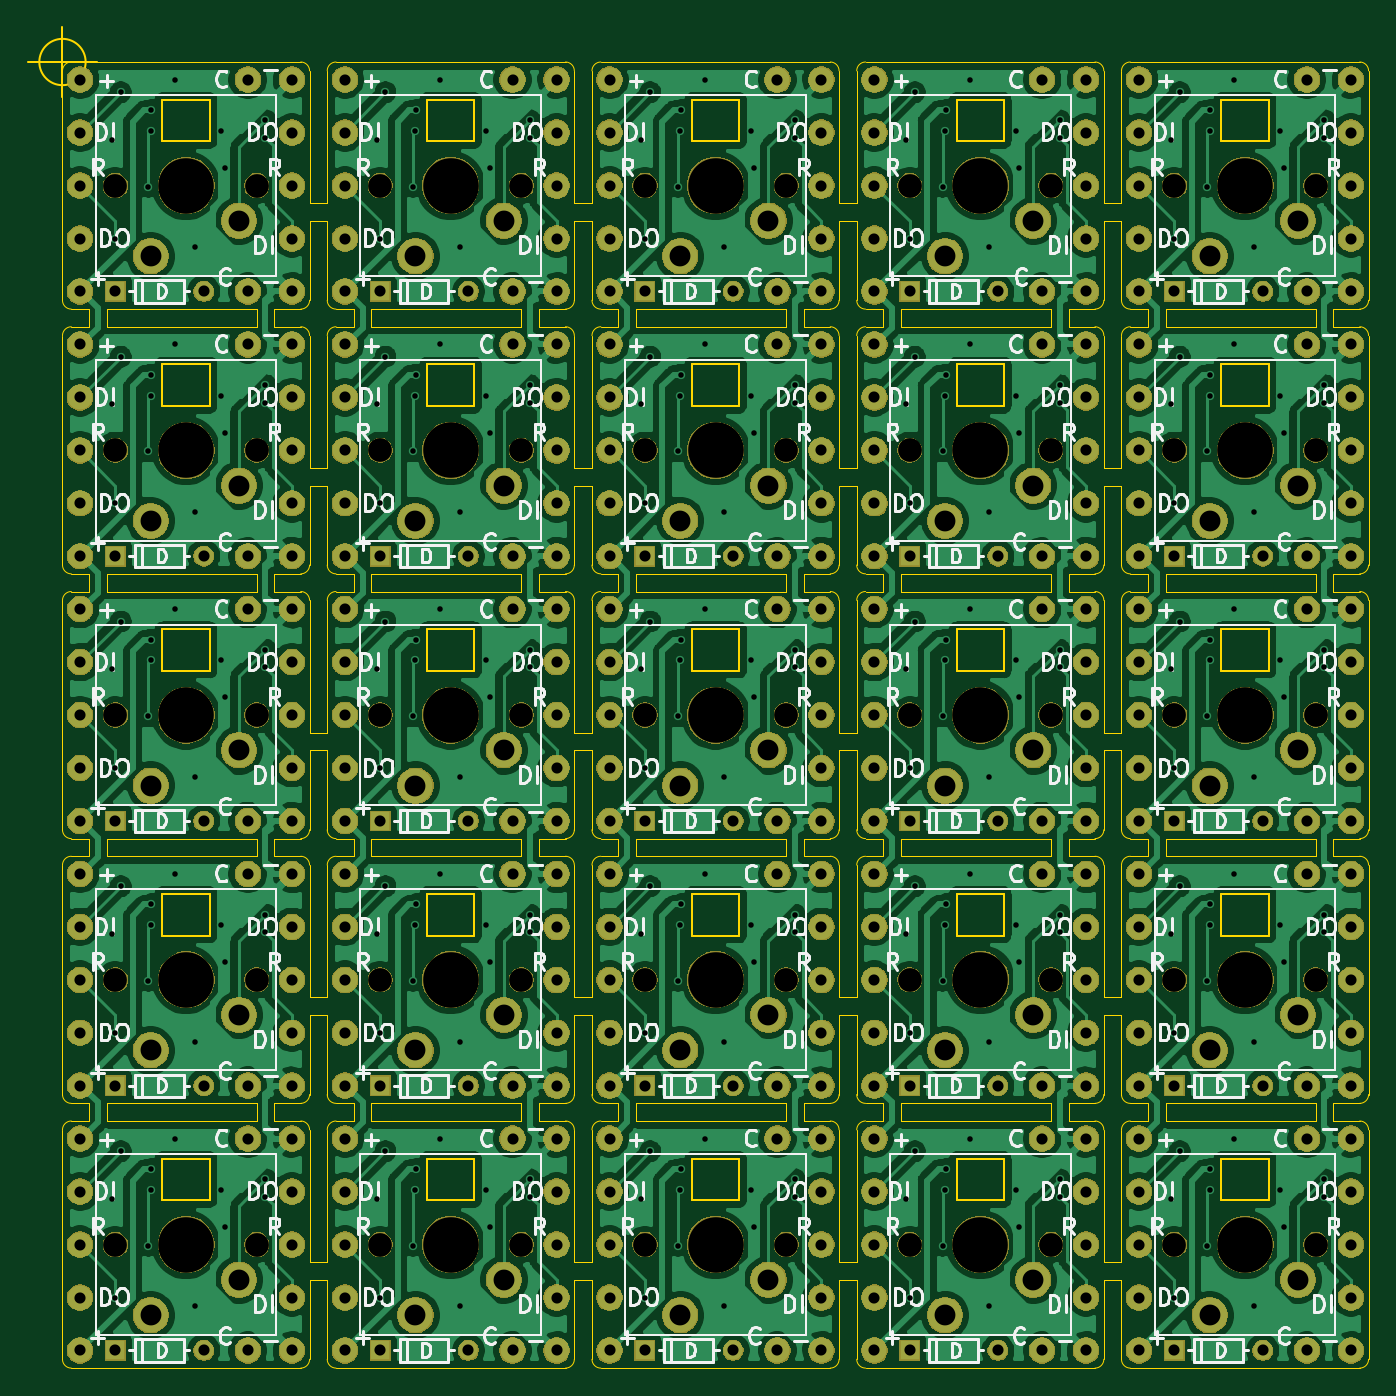
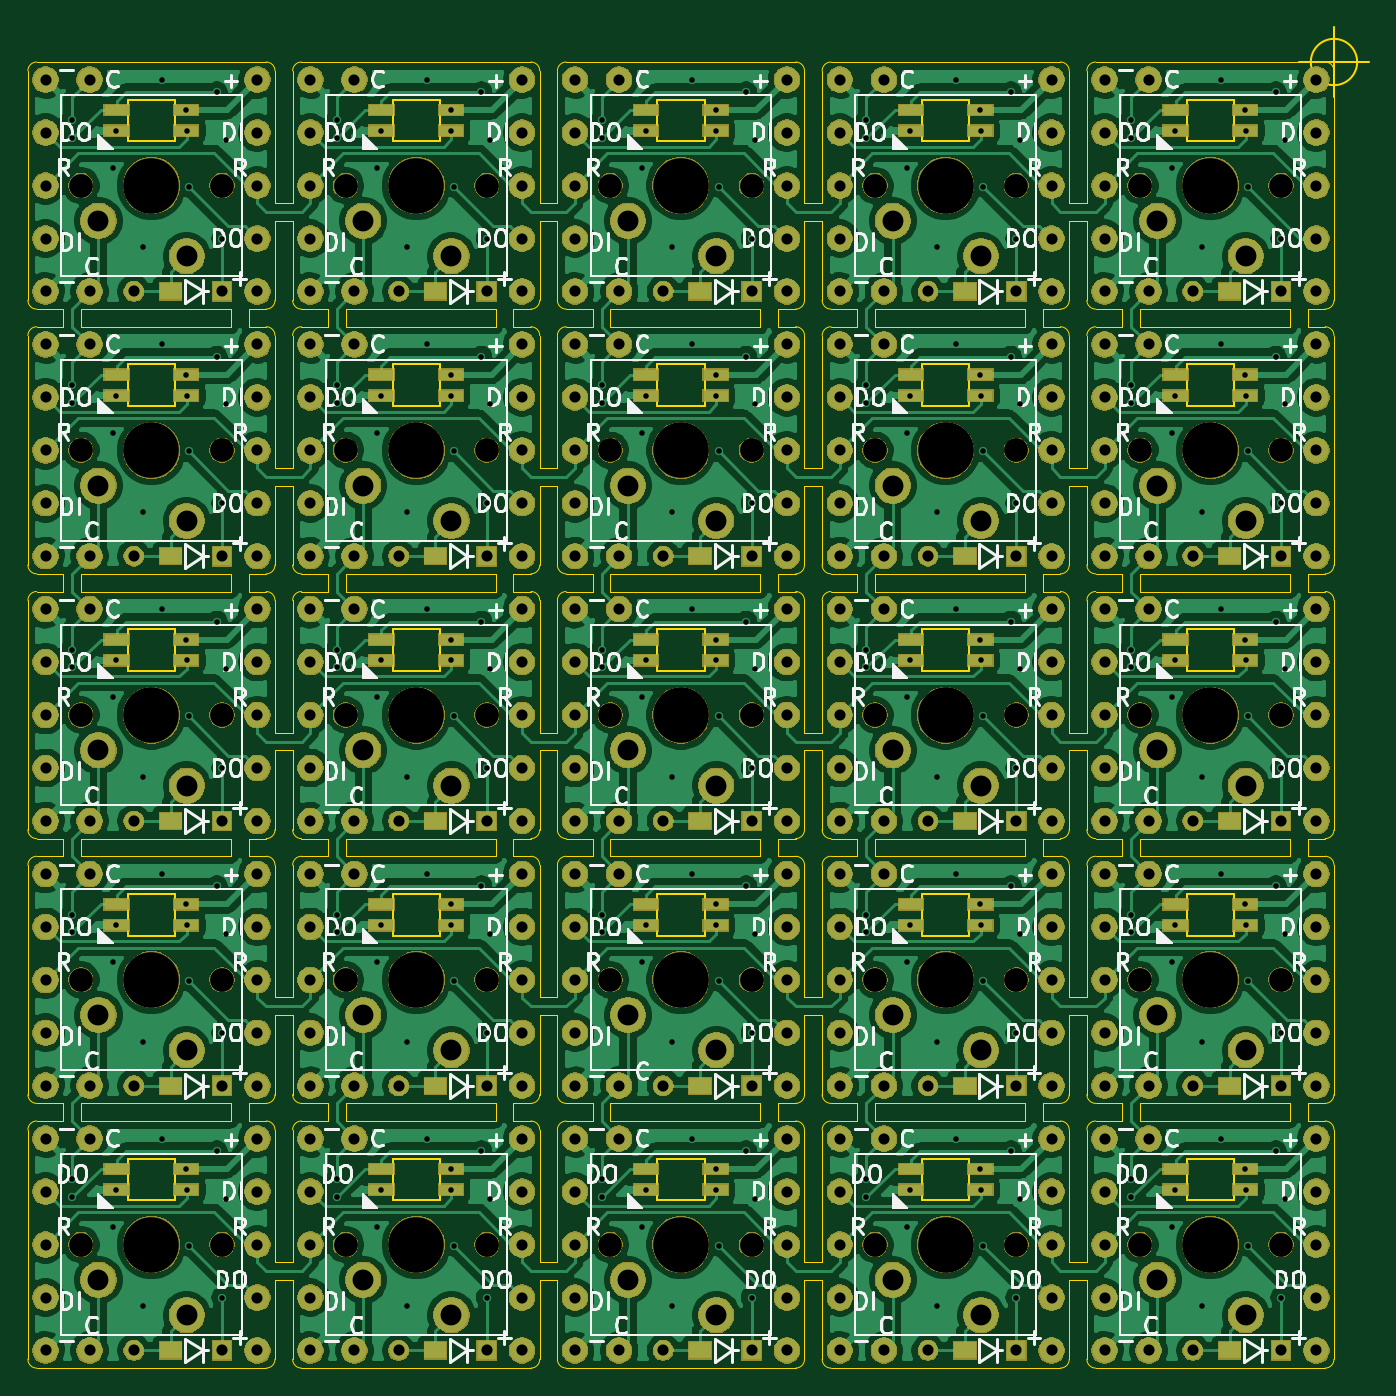
Circuit board: 8 layer files. Board 96.5 x 96.5 mm.
- bottom_copper: suxen-B_Cu.gbl (522662 bytes)
- bottom_mask: suxen-B_Mask.gbs (477351 bytes)
- bottom_silk: suxen-B_SilkS.gbo (139286 bytes)
- outline: suxen-Edge_Cuts.gm1 (29868 bytes)
- top_copper: suxen-F_Cu.gtl (558290 bytes)
- top_mask: suxen-F_Mask.gts (459961 bytes)
- top_silk: suxen-F_SilkS.gto (135122 bytes)
- drill: suxen.drl (10494 bytes)

=== bottom_copper: suxen-B_Cu.gbl (522662 bytes, source omitted) ===
=== bottom_mask: suxen-B_Mask.gbs (477351 bytes, source omitted) ===
=== bottom_silk: suxen-B_SilkS.gbo (139286 bytes, source omitted) ===
=== outline: suxen-Edge_Cuts.gm1 (29868 bytes, source omitted) ===
=== top_copper: suxen-F_Cu.gtl (558290 bytes, source omitted) ===
=== top_mask: suxen-F_Mask.gts (459961 bytes, source omitted) ===
=== top_silk: suxen-F_SilkS.gto (135122 bytes, source omitted) ===
=== drill: suxen.drl (10494 bytes, source omitted) ===
